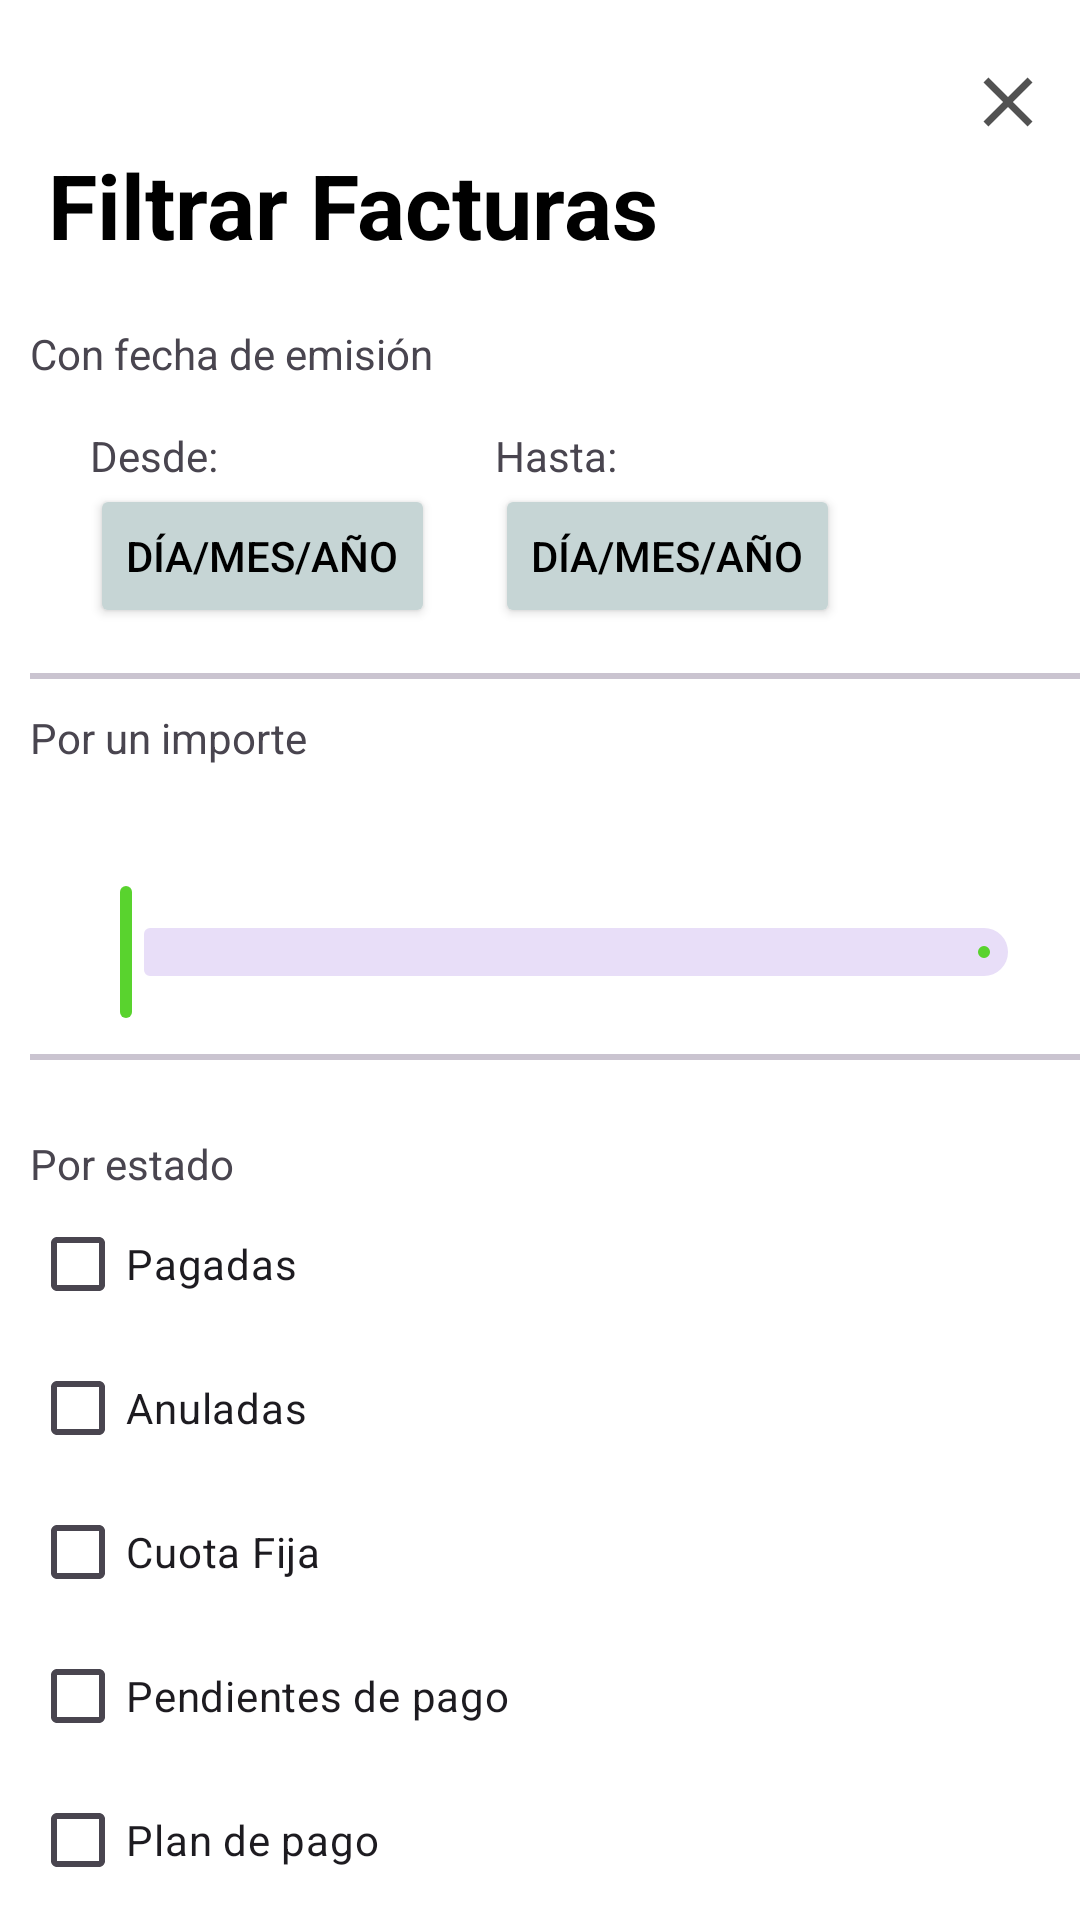

The Android layout XML behind this screen, and the referenced resources:
<!-- AndroidManifest.xml: application theme Theme.ProyectoFCT -->
<!-- res/layout/activity_filtrar_facturas.xml -->
<?xml version="1.0" encoding="utf-8"?>
<LinearLayout xmlns:android="http://schemas.android.com/apk/res/android"
    xmlns:app="http://schemas.android.com/apk/res-auto"
    xmlns:tools="http://schemas.android.com/tools"
    android:id="@+id/main"
    android:layout_width="match_parent"
    android:layout_height="match_parent"
    android:background="@color/white"
    android:orientation="vertical"
    tools:context=".ui.view.Activity.FiltrarFacturasActivity">


    <com.google.android.material.appbar.MaterialToolbar
        android:layout_width="match_parent"
        android:layout_height="wrap_content"
        android:layout_marginVertical="20dp">


        <LinearLayout
            android:layout_width="match_parent"
            android:layout_height="wrap_content"
            android:orientation="vertical">


            <ImageButton
                android:id="@+id/btn_cancelar"
                android:layout_width="wrap_content"
                android:layout_height="wrap_content"
                android:layout_gravity="end"
                android:layout_marginEnd="10dp"
                android:background="@color/white"
                android:src="@drawable/ic_close" />


            <TextView
                android:layout_width="match_parent"
                android:layout_height="0dp"
                android:layout_weight="1"
                android:text="@string/filtrar_facturas"
                android:textColor="@color/black"
                android:textSize="30sp"
                android:textStyle="bold" />
        </LinearLayout>

    </com.google.android.material.appbar.MaterialToolbar>

    <LinearLayout
        android:layout_width="match_parent"
        android:layout_height="wrap_content"
        android:layout_marginStart="10dp"
        android:orientation="vertical">

        <TextView
            android:layout_width="match_parent"
            android:layout_height="wrap_content"
            android:text="@string/fecha_emision" />

        <LinearLayout
            android:layout_width="match_parent"
            android:layout_height="wrap_content"
            android:layout_marginVertical="15dp"
            android:orientation="horizontal">

            <LinearLayout
                android:layout_width="wrap_content"
                android:layout_height="wrap_content"
                android:layout_marginHorizontal="20dp"
                android:orientation="vertical">

                <TextView
                    android:layout_width="wrap_content"
                    android:layout_height="wrap_content"
                    android:text="@string/desde" />

                <Button
                    android:id="@+id/btnDesde"
                    android:layout_width="wrap_content"
                    android:layout_height="wrap_content"
                    android:backgroundTint="#C6D5D5"
                    android:text="@string/dia_mes"
                    android:textColor="@color/black" />
            </LinearLayout>

            <LinearLayout
                android:layout_width="wrap_content"
                android:layout_height="wrap_content"
                android:orientation="vertical">

                <TextView
                    android:layout_width="wrap_content"
                    android:layout_height="wrap_content"
                    android:text="@string/hasta" />

                <Button
                    android:id="@+id/btnHasta"
                    android:layout_width="wrap_content"
                    android:layout_height="wrap_content"
                    android:backgroundTint="#C6D5D5"
                    android:text="@string/dia_mes"
                    android:textColor="@color/black" />
            </LinearLayout>


        </LinearLayout>


        <com.google.android.material.divider.MaterialDivider
            android:layout_width="wrap_content"
            android:layout_height="2dp" />


        <LinearLayout
            android:layout_width="match_parent"
            android:layout_height="wrap_content"
            android:layout_marginTop="10dp"
            android:orientation="vertical">

            <TextView
                android:layout_width="wrap_content"
                android:layout_height="wrap_content"
                android:text="@string/por_un_importe" />

            <TextView
                android:layout_width="wrap_content"
                android:layout_height="wrap_content"
                android:layout_gravity="center_horizontal"
                tools:text="precio seleccionado" />

            <LinearLayout
                android:layout_width="match_parent"
                android:layout_height="wrap_content"
                android:layout_marginHorizontal="15dp"
                android:orientation="horizontal">

                <TextView
                    android:layout_width="wrap_content"
                    android:layout_height="wrap_content"
                    tools:text="0€" />

                <TextView
                    android:layout_width="match_parent"
                    android:layout_height="wrap_content"
                    android:layout_gravity="center_horizontal"
                    android:gravity="end"
                    tools:text="0€" />
            </LinearLayout>


            <com.google.android.material.slider.RangeSlider
                android:layout_width="wrap_content"
                android:layout_height="wrap_content"
                android:layout_marginHorizontal="10dp"
                android:valueFrom="0"
                android:valueTo="100" />
            


            <com.google.android.material.divider.MaterialDivider
                android:layout_width="match_parent"
                android:layout_height="2dp"
                android:layout_marginVertical="10dp" />

            <TextView
                android:layout_width="wrap_content"
                android:layout_height="wrap_content"
                android:layout_marginTop="15dp"
                android:text="@string/por_estado" />

            <CheckBox
                android:layout_width="wrap_content"
                android:layout_height="wrap_content"
                android:text="@string/pagadas" />

            <CheckBox
                android:layout_width="wrap_content"
                android:layout_height="wrap_content"
                android:text="@string/anuladas" />

            <CheckBox
                android:layout_width="wrap_content"
                android:layout_height="wrap_content"
                android:text="Cuota Fija" />

            <CheckBox
                android:layout_width="wrap_content"
                android:layout_height="wrap_content"
                android:text="@string/pendientes_de_pago" />

            <CheckBox
                android:layout_width="wrap_content"
                android:layout_height="wrap_content"
                android:text="@string/plan_de_pago" />
        </LinearLayout>


    </LinearLayout>

    <LinearLayout
        android:layout_width="wrap_content"
        android:layout_height="wrap_content"
        android:layout_gravity="center_horizontal"
        android:layout_marginTop="20dp"
        android:orientation="horizontal">

        <Button
            android:layout_width="wrap_content"
            android:layout_height="wrap_content"
            android:layout_marginEnd="35dp"
            android:backgroundTint="@color/green"
            android:text="@string/btn_aplicar" />

        <Button
            android:layout_width="wrap_content"
            android:layout_height="wrap_content"
            android:backgroundTint="@color/grey"
            android:text="@string/eliminar_filtros"
            android:textColor="@color/black" />
    </LinearLayout>
</LinearLayout>
<!-- resources referenced by this layout -->
<resources>
  <color name="black">#FF000000</color>
  <color name="green">#59D32E</color>
  <color name="grey">#A39F9F</color>
  <color name="white">#FFFFFFFF</color>
  <!-- drawable ic_close (drawable) -->
  <vector xmlns:android="http://schemas.android.com/apk/res/android" android:height="28dp" android:tint="#525252" android:viewportHeight="24" android:viewportWidth="24" android:width="28dp">
        
      <path android:fillColor="@android:color/white" android:pathData="M19,6.41L17.59,5 12,10.59 6.41,5 5,6.41 10.59,12 5,17.59 6.41,19 12,13.41 17.59,19 19,17.59 13.41,12z"/>
      
  </vector>
  <string name="anuladas">Anuladas</string>
  <string name="btn_aplicar">Aplicar</string>
  <string name="desde">Desde:</string>
  <string name="dia_mes">día/mes/año</string>
  <string name="eliminar_filtros">Eliminar filtros</string>
  <string name="fecha_emision">Con fecha de emisión</string>
  <string name="filtrar_facturas">Filtrar Facturas</string>
  <string name="hasta">Hasta:</string>
  <string name="pagadas">Pagadas</string>
  <string name="pendientes_de_pago">Pendientes de pago</string>
  <string name="plan_de_pago">Plan de pago</string>
  <string name="por_estado">Por estado</string>
  <string name="por_un_importe">Por un importe</string>
  <style name="Theme.ProyectoFCT" parent="Base.Theme.ProyectoFCT">
          <item name="colorPrimary">@color/green</item>
          <item name="android:statusBarColor">@color/opacity</item>
      </style>
  <style name="Base.Theme.ProyectoFCT" parent="Theme.Material3.DayNight.NoActionBar">
          
          
      </style>
  <color name="opacity">#00F4F4F4</color>
</resources>
